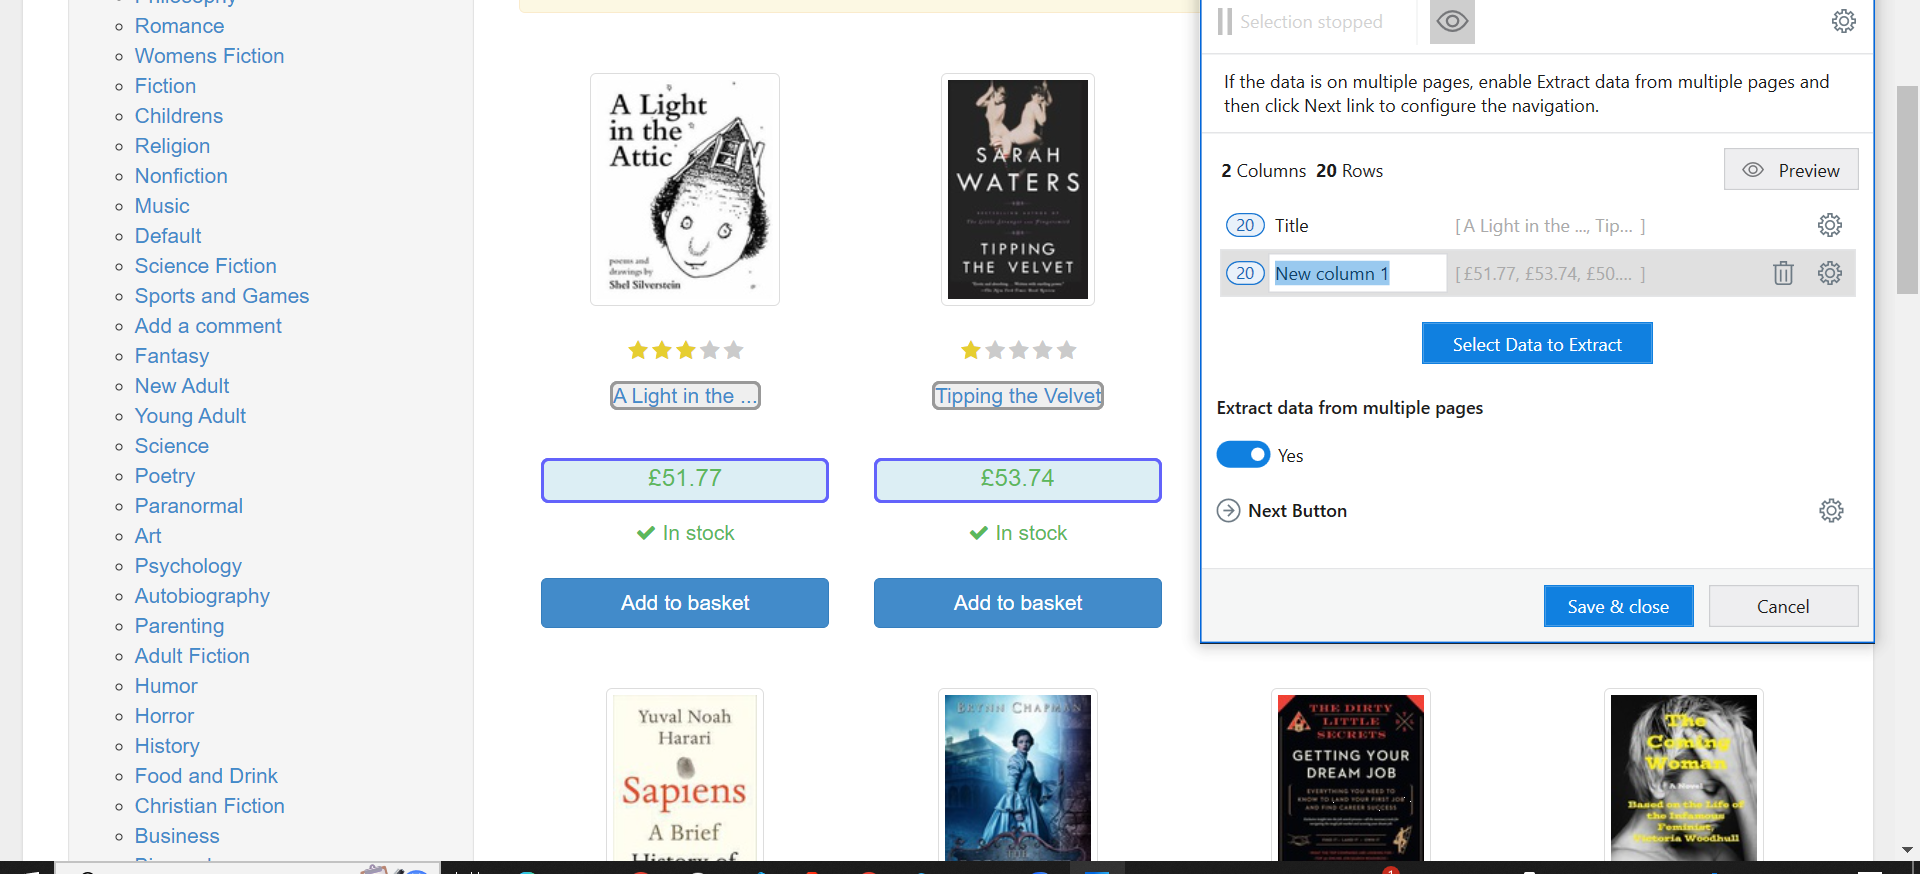
Workflow: Test

Step 1: get-text from the ol in window 'All products | Books to Scrape - Sandbox' (chrome.exe)
